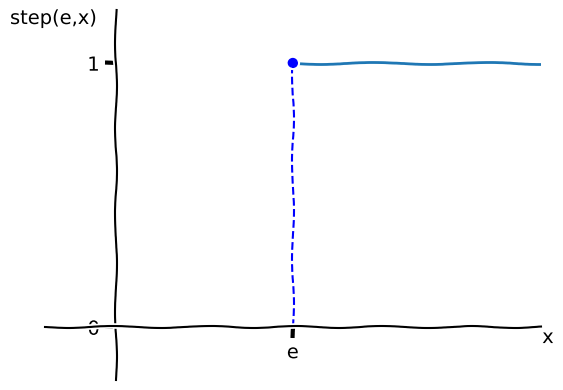

Python code for this plot:
#! /usr/bin/python3
import numpy as np
import matplotlib.pyplot as plt

plt.xkcd()

x = np.arange(0.5, 1.5, 0.01)
y = x*0 + 1
plt.plot(x, y)
plt.ylim([-0.2,1.2])
plt.xlim([-0.2,1.2])

# Get the axes to do some settings there
axes = plt.gca()
# Set the exact positions where the ticks on the axes should be placed
axes.get_xaxis().set_ticks([0.5])
axes.get_yaxis().set_ticks([0,1])
# Rename the tick labels
axes.set_xticklabels(['e'])
axes.set_yticklabels(['0', '1'])
# Make the right and top spine go away
axes.spines['right'].set_visible(False)
axes.spines['top'].set_visible(False)
# Make the ticks only appear on the remaining spines
axes.yaxis.set_ticks_position('left')
axes.xaxis.set_ticks_position('bottom')
# Put the remaining two spines in the origin
axes.spines['left'].set_position('zero')
axes.spines['bottom'].set_position('zero')

# Set labels for axes in an complicated way to set the positions... Could be done nicer, dunnolol.
axes.annotate('x', xy=(1,0.14), ha='left', va='top', xycoords='axes fraction', textcoords='offset points')
axes.annotate('step(e,x)', xy=(-0.07,1), ha='left', va='top', xycoords='axes fraction', textcoords='offset points')

# Draw some dotted lines
plt.plot([0.5, 0.5], [0, 1], color='blue', linewidth=1.5, linestyle="--")
axes.plot((0.5),(1),'o',color='blue')


# Try writing the plot to a file
plt.savefig('step.png', bbox_inches='tight')

# Also display it in a window
plt.show()
